Run: headless pygame with SDL's dummy video driver; simulated clock (each Clock.tick advances the game by its frame time, no real sleeping); random seed 0; keys injected as events and as key.get_pressed() state; no mouse input.
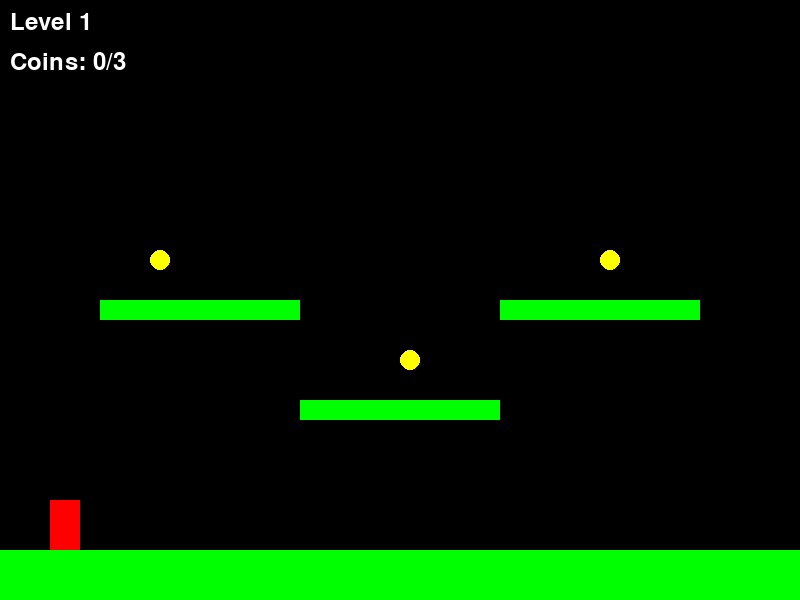
Frame 1 of 4 · flips 1–60 · no input
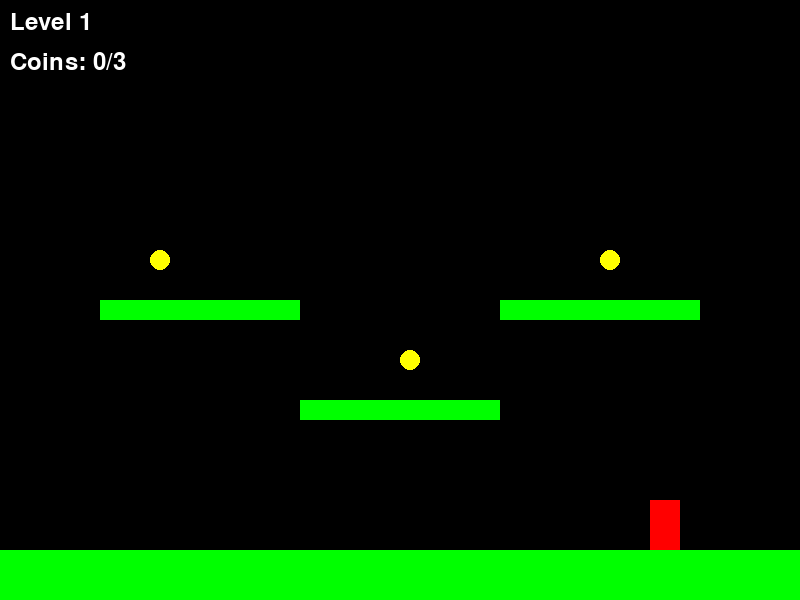
Frame 2 of 4 · flips 61–180 · tapped SPACE, RETURN · held RIGHT (→), D
Frame 3 of 4 · flips 181–300 · held DOWN (↓), S · screen unchanged from frame 2, image omitted
Frame 4 of 4 · flips 301–420 · held LEFT (←), A, UP (↑), W · screen same as frame 1, image omitted

The pygame program that drew these frames:


import pygame
import sys
import random

# Initialize Pygame
pygame.init()

# pantalla
WINDOW_WIDTH = 800
WINDOW_HEIGHT = 600
FPS = 60
PLAYER_SPEED = 5
JUMP_FORCE = -18  # Incrementado de -15 para salto más alto
GRAVITY = 0.7     # Ligeramente reducido para hacer que el salto se sienta mejor
MIN_JUMP_FORCE = -10  # Altura mínima de salto para toques cortos
COIN_SIZE = 20

# Colores
WHITE = (255, 255, 255)
BLACK = (0, 0, 0)
RED = (255, 0, 0)
GREEN = (0, 255, 0)
BLUE = (0, 0, 255)
YELLOW = (255, 255, 0)

# Diseños de niveles: cada tupla representa (x, y, ancho, alto) de plataformas
LEVELS = [
    # Level 1 - plataforma simple
    [
        (0, 550, 800, 50),
        (300, 400, 200, 20),
        (100, 300, 200, 20),
        (500, 300, 200, 20),
    ],
    # Level 2 - Plataformas de escalado
    [
        (0, 550, 800, 50),
        (100, 450, 100, 20),
        (300, 350, 100, 20),
        (500, 250, 100, 20),
        (700, 150, 100, 20),
    ],
    # Level 3 - cuidado te caes
    [
        (0, 550, 200, 50),
        (300, 550, 200, 50),
        (600, 550, 200, 50),
        (200, 400, 100, 20),
        (500, 400, 100, 20),
    ],
    # Level 4 - dificultad media
    [
        (0, 550, 800, 50),
        (100, 450, 100, 20),
        (400, 350, 100, 20),
        (200, 250, 100, 20),
        (600, 200, 100, 20),
        (300, 150, 100, 20),
    ],
    # Level 5 - final del juego
    [
        (0, 550, 100, 50),
        (200, 500, 100, 20),
        (400, 450, 100, 20),
        (600, 400, 100, 20),
        (400, 300, 100, 20),
        (200, 200, 100, 20),
        (700, 150, 100, 20),
    ],
]

# Posiciones de monedas para cada nivel - coordenadas (x, y)
COIN_POSITIONS = [
    # Level 1 - 3 coins
    [(400, 350), (150, 250), (600, 250)],
    # Level 2 - 4 coins
    [(150, 400), (350, 300), (550, 200), (750, 100)],
    # Level 3 - 5 coins
    [(100, 500), (400, 500), (700, 500), (250, 350), (550, 350)],
    # Level 4 - 6 coins
    [(150, 400), (450, 300), (250, 200), (650, 150), (350, 100), (50, 500)],
    # Level 5 - 7 coins
    [(50, 500), (250, 450), (450, 400), (650, 350), (450, 250), (250, 150), (750, 100)],
]

class Coin:
    def __init__(self, x, y):
        self.rect = pygame.Rect(x, y, COIN_SIZE, COIN_SIZE)
        self.collected = False

class Player:
    def __init__(self):
        self.rect = pygame.Rect(50, 500, 30, 50)
        self.velocity_y = 0
        self.on_ground = False
        self.jump_held = False  # Seguimiento si se mantiene presionado el botón de salto
    
    def move(self, dx, dy):
        self.rect.x += dx
        self.rect.y += dy
    
    def apply_gravity(self):
        self.velocity_y += GRAVITY
        self.rect.y += self.velocity_y
    
    def jump(self):
        if self.on_ground and not self.jump_held:
            self.velocity_y = JUMP_FORCE
            self.on_ground = False
            self.jump_held = True
    
    def release_jump(self):
        self.jump_held = False
        # Si el jugador se mueve hacia arriba y suelta el salto, reduzca la velocidad hacia arriba.
        if self.velocity_y < -MIN_JUMP_FORCE:
            self.velocity_y = -MIN_JUMP_FORCE

class Game:
    def __init__(self):
        self.screen = pygame.display.set_mode((WINDOW_WIDTH, WINDOW_HEIGHT))
        pygame.display.set_caption("Platform Game - Collect Coins to Complete Levels")
        self.clock = pygame.time.Clock()
        self.current_level = 0
        self.reset_level()
    
    def reset_level(self):
        self.player = Player()
        self.platforms = []
        self.coins = []
        
        # Crear plataformas
        for platform in LEVELS[self.current_level]:
            self.platforms.append(pygame.Rect(platform))
        
        # crear monedas
        for coin_pos in COIN_POSITIONS[self.current_level]:
            self.coins.append(Coin(coin_pos[0], coin_pos[1]))
    
    def handle_collisions(self):
        # Colisiones de plataformas
        self.player.on_ground = False
        for platform in self.platforms:
            if self.player.rect.colliderect(platform):
                # Colisión de fondo
                if self.player.velocity_y > 0:
                    self.player.rect.bottom = platform.top
                    self.player.velocity_y = 0
                    self.player.on_ground = True
                # Colisión superior
                elif self.player.velocity_y < 0:
                    self.player.rect.top = platform.bottom
                    self.player.velocity_y = 0
                # Colisiones laterales
                if self.player.velocity_y == 0:
                    if self.player.rect.right > platform.left and self.player.rect.left < platform.left:
                        self.player.rect.right = platform.left
                    elif self.player.rect.left < platform.right and self.player.rect.right > platform.right:
                        self.player.rect.left = platform.right
        
        # Colisiones de monedas
        for coin in self.coins:
            if not coin.collected and self.player.rect.colliderect(coin.rect):
                coin.collected = True
    
    def all_coins_collected(self):
        return all(coin.collected for coin in self.coins)
    
    def run(self):
        running = True
        while running:
            # Manejo de eventos
            for event in pygame.event.get():
                if event.type == pygame.QUIT:
                    running = False
                elif event.type == pygame.KEYDOWN:
                    if event.key == pygame.K_SPACE:
                        self.player.jump()
                elif event.type == pygame.KEYUP:
                    if event.key == pygame.K_SPACE:
                        self.player.release_jump()
            
            # Movimiento del jugador
            keys = pygame.key.get_pressed()
            if keys[pygame.K_LEFT]:
                self.player.move(-PLAYER_SPEED, 0)
            if keys[pygame.K_RIGHT]:
                self.player.move(PLAYER_SPEED, 0)
            
            # Aplica la gravedad y maneja las colisiones.
            self.player.apply_gravity()
            self.handle_collisions()
            
            # Compruebe si el jugador se cayó de la pantalla
            if self.player.rect.top > WINDOW_HEIGHT:
                self.reset_level()
            
            # Comprueba si el jugador llegó al final del nivel y recogió todas las monedas.
            if self.player.rect.right > WINDOW_WIDTH and self.all_coins_collected():
                self.current_level = (self.current_level + 1) % len(LEVELS)
                self.reset_level()
            
            # Dibujo
            self.screen.fill(BLACK)
            
            # Dibujar plataformas
            for platform in self.platforms:
                pygame.draw.rect(self.screen, GREEN, platform)
            
            # dibujar monedas
            for coin in self.coins:
                if not coin.collected:
                    pygame.draw.circle(self.screen, YELLOW, 
                                    (coin.rect.centerx, coin.rect.centery), 
                                    COIN_SIZE // 2)
            
            # Dibujar jugador
            pygame.draw.rect(self.screen, RED, self.player.rect)
            
            # Dibujar nivel e información de monedas.
            font = pygame.font.Font(None, 36)
            level_text = font.render(f"Level {self.current_level + 1}", True, WHITE)
            coins_text = font.render(f"Coins: {sum(coin.collected for coin in self.coins)}/{len(self.coins)}", True, WHITE)
            self.screen.blit(level_text, (10, 10))
            self.screen.blit(coins_text, (10, 50))
            
            # Dibuja instrucciones si no se han recogido todas las monedas.
            if not self.all_coins_collected() and self.player.rect.right > WINDOW_WIDTH - 100:
                instruction_text = font.render("Collect all coins!", True, YELLOW)
                self.screen.blit(instruction_text, (WINDOW_WIDTH // 2 - 100, 10))
            
            pygame.display.flip()
            self.clock.tick(FPS)
        
        pygame.quit()
        sys.exit()

if __name__ == "__main__":
    game = Game()
    game.run()
